Run: headless pygame with SDL's dummy video driver; simulated clock (each Clock.tick advances the game by its frame time, no real sleeping); random seed 0; keys injected as events and as key.get_pressed() state; no mouse input.
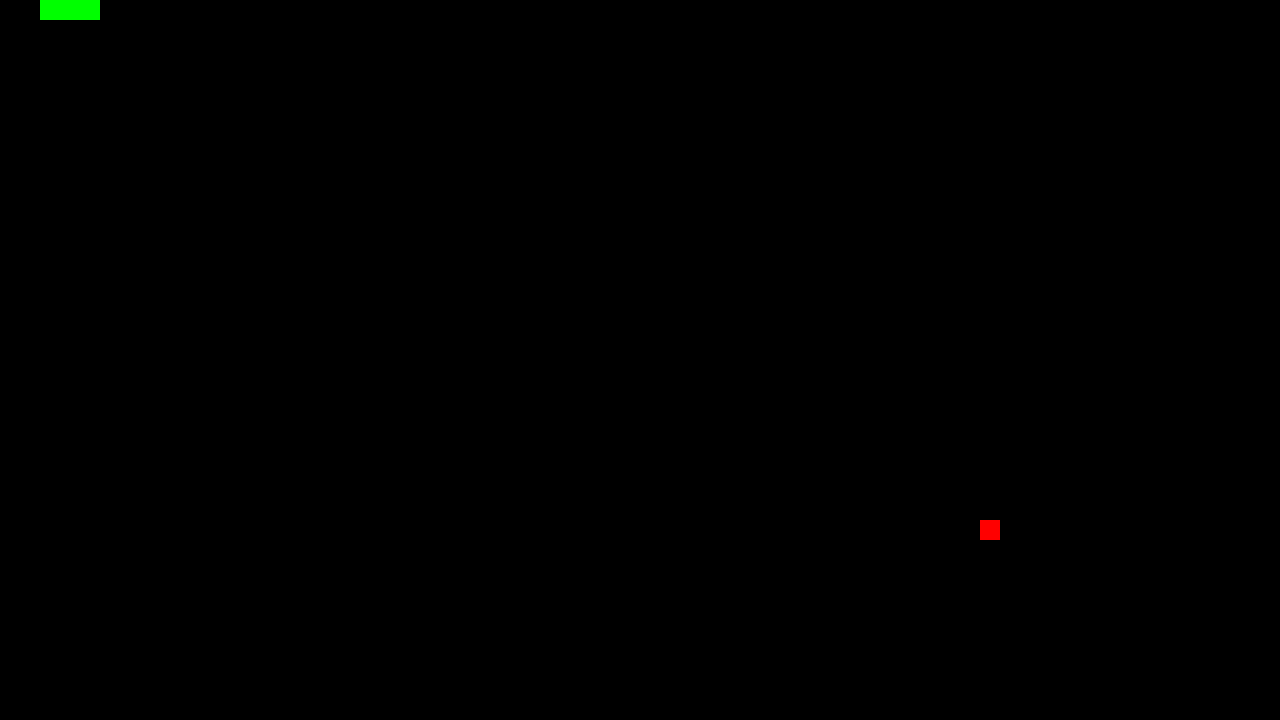
Frame 1 of 4 · flips 1–60 · no input
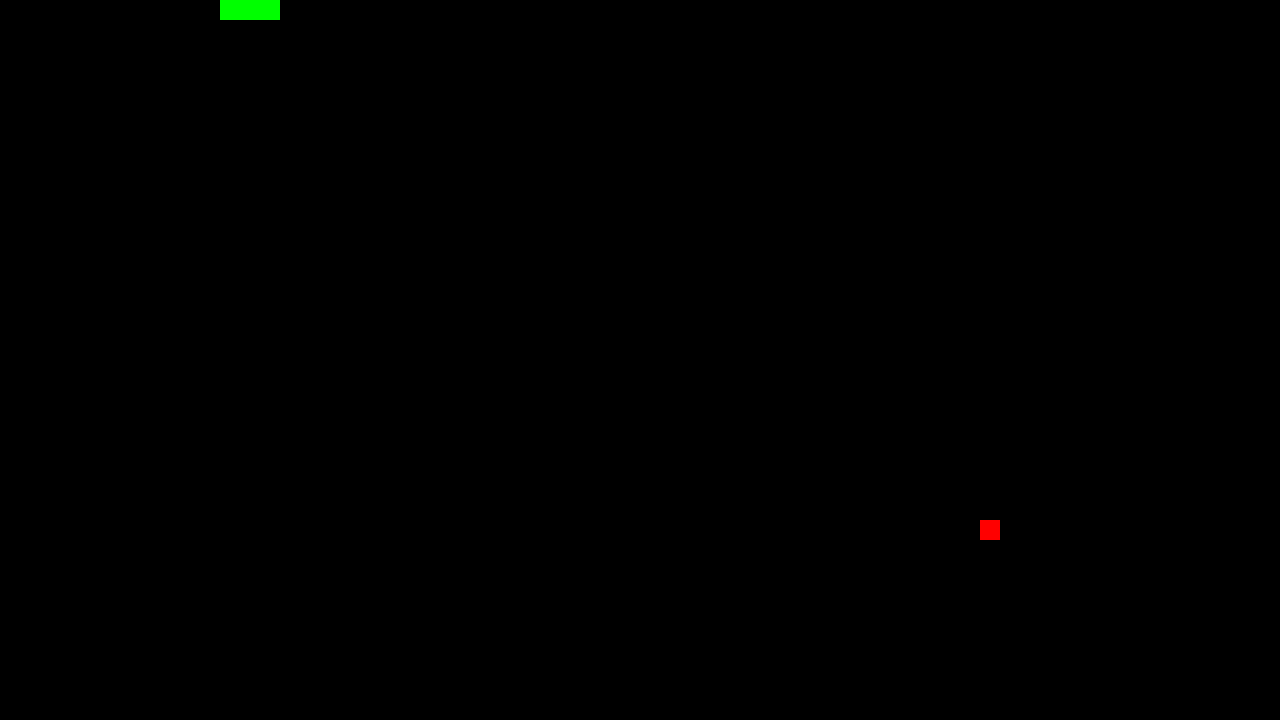
Frame 2 of 4 · flips 61–180 · tapped SPACE, RETURN · held RIGHT (→), D
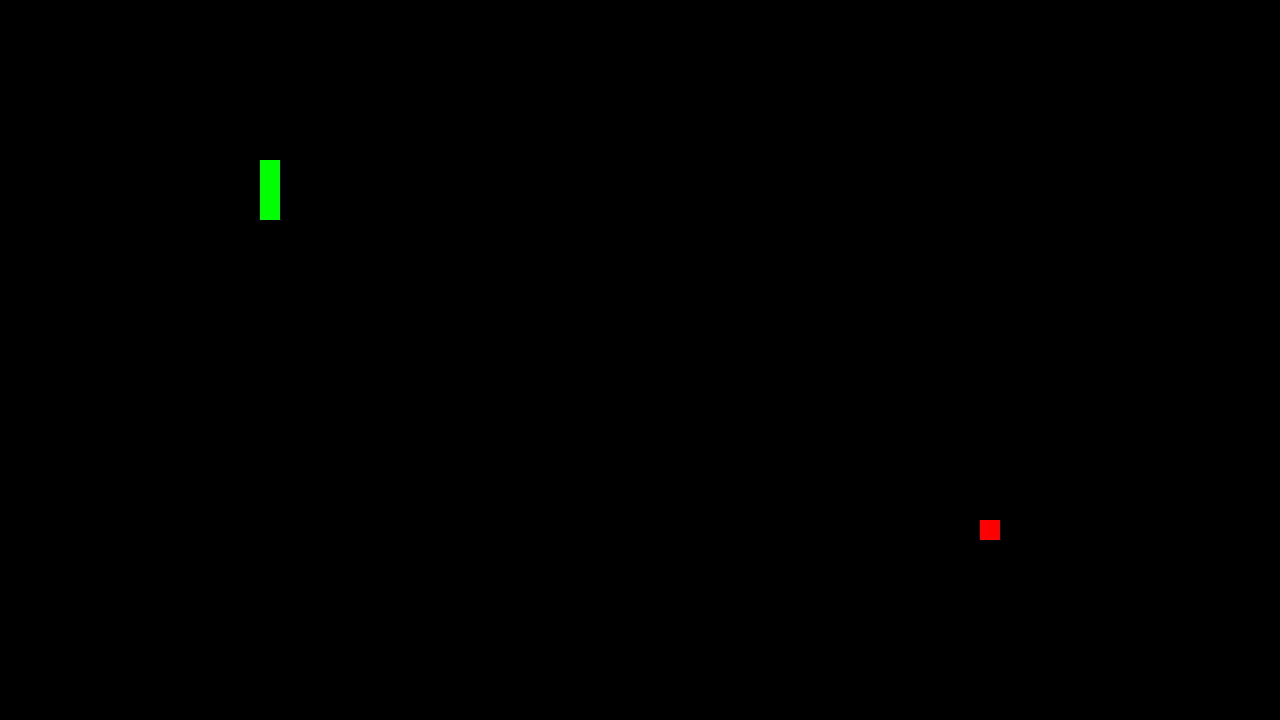
Frame 3 of 4 · flips 181–300 · held DOWN (↓), S
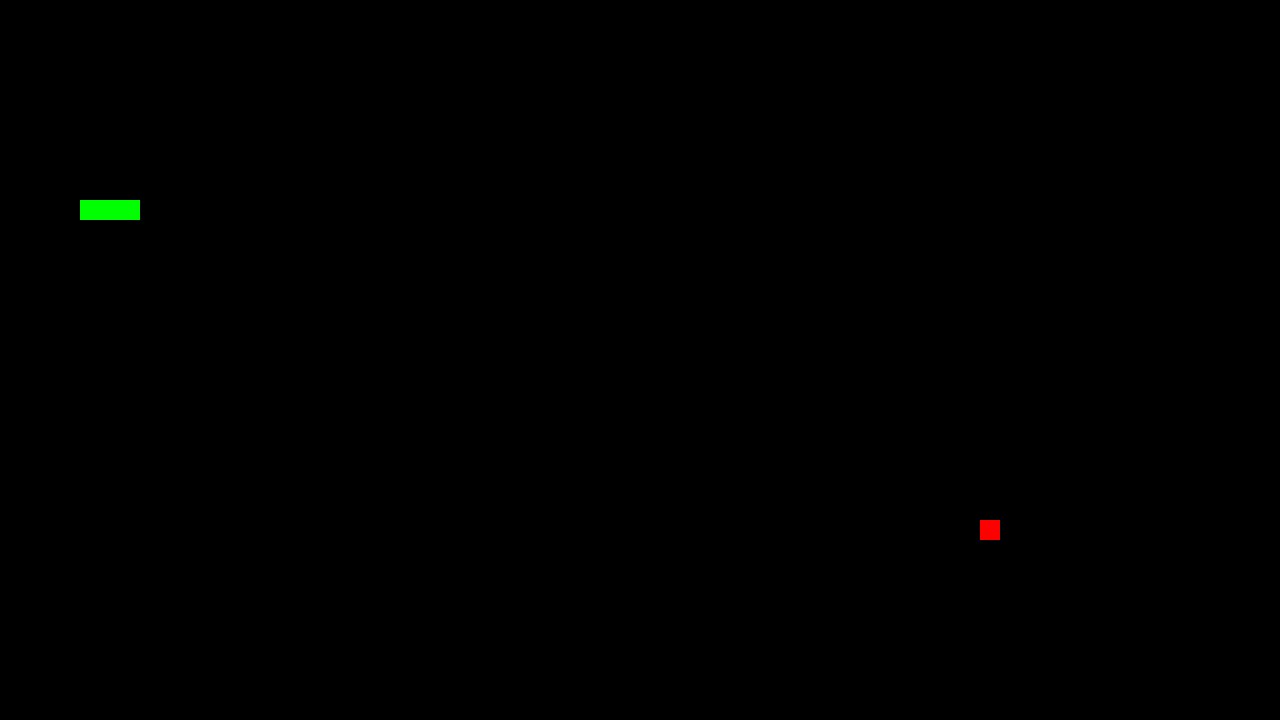
Frame 4 of 4 · flips 301–420 · held LEFT (←), A, UP (↑), W

The pygame program that drew these frames:

import pygame
import random

pygame.init()
screen = pygame.display.set_mode((1280, 720))
clock = pygame.time.Clock()
running = True
snake_x = 0
snake_y = 0
snake = [(0, 0), (20, 0), (40, 0)]
food_x = random.randrange(0, 1280, 20)
food_y = random.randrange(0, 720, 20)
speed = 20
direction = 0
past_time = 0
eaten = False

while running:
    for event in pygame.event.get():
        if event.type == pygame.QUIT:
            running = False

    if snake_x == food_x - 20 and snake_y == food_y and (direction == "right" or direction == 0):
        eaten = True
    elif snake_x == food_x + 20 and snake_y == food_y and direction == "left":
        eaten = True
    elif snake_y == food_y - 20 and snake_x == food_x and direction == "down":
        eaten = True
    elif snake_y == food_y + 20 and snake_x == food_x and direction == "up":
        eaten = True

    if eaten:
        food_x = random.randrange(0, 1280, 20)
        food_y = random.randrange(0, 720, 20)

    keys = pygame.key.get_pressed()
    arrowkeys = [keys[pygame.K_DOWN], keys[pygame.K_LEFT], keys[pygame.K_RIGHT], keys[pygame.K_UP]]
    if arrowkeys[2]:
        direction = "right"
    elif arrowkeys[1]:
        direction = "left"
    elif arrowkeys[0]:
        direction = "down"
    elif arrowkeys[3]:
        direction = "up"

    if (pygame.time.get_ticks() - past_time) > 200:
        if direction == "right":
            snake_x += speed
        elif direction == "left":
            snake_x -= speed
        elif direction == "down":
            snake_y += speed
        elif direction == "up":
            snake_y -= speed
        elif direction == 0:
            snake_x += speed
        if eaten:
            snake.insert(0, (snake_x, snake_y))
            eaten = False
        else:
            snake.pop()
            snake.insert(0, (snake_x, snake_y))

        screen.fill("black")
        for i in range(len(snake)):
            x, y = snake[i]
            pygame.draw.rect(screen, (0, 255, 0), (x, y, 20, 20))
        pygame.draw.rect(screen, (255, 0, 0), (food_x, food_y, 20, 20))
        past_time = pygame.time.get_ticks()

    pygame.display.flip()
    clock.tick(60)


pygame.quit()
